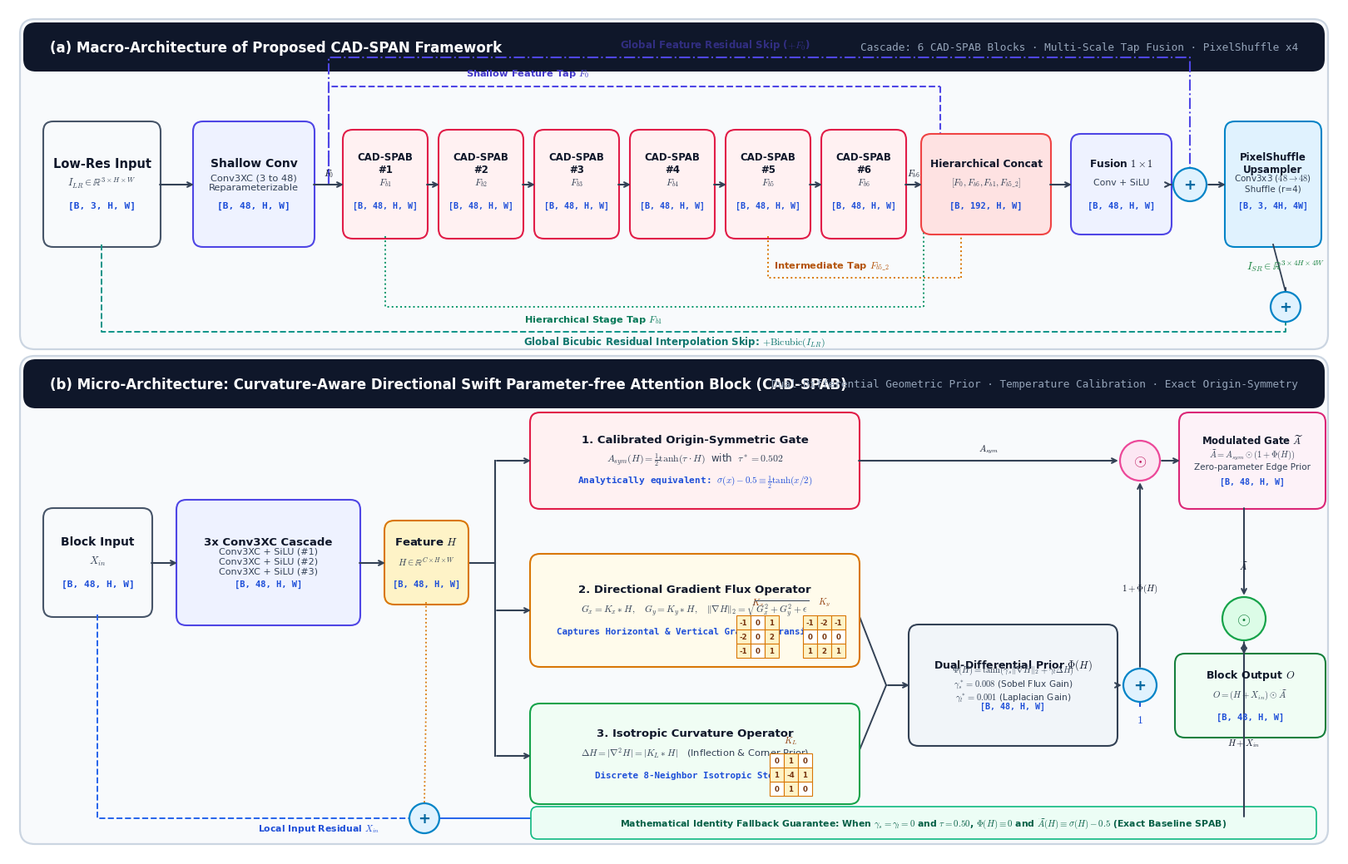

Write Python code to recreate this figure.
import os
os.environ['MPLCONFIGDIR'] = r'C:\Users\anike\.gemini\antigravity\scratch\mpl_cache'

import matplotlib.pyplot as plt
import matplotlib.patches as patches
from matplotlib.patches import FancyBboxPatch, Circle
import numpy as np

# Set font family and styling
plt.rcParams['font.sans-serif'] = 'DejaVu Sans'
plt.rcParams['font.family'] = 'sans-serif'
plt.rcParams['mathtext.fontset'] = 'cm'

# Canvas setup - larger canvas with optimal aspect ratio
fig = plt.figure(figsize=(16, 10.2), dpi=300)
ax = fig.add_axes([0, 0, 1, 1])
ax.set_xlim(0, 16)
ax.set_ylim(0, 10.2)
ax.axis('off')

# Modern Academic Color Palette
C_BORDER_PANEL = '#CBD5E1' # Slate 300
C_TEXT_MAIN = '#0F172A'    # Slate 900
C_TEXT_MUTED = '#334155'   # Slate 700 (darker for superior readability)

C_CONV = '#EEF2FF'         # Indigo 50
C_CONV_BORDER = '#4F46E5'  # Indigo 600
C_ATTN = '#FFF1F2'         # Rose 50
C_ATTN_BORDER = '#E11D48'  # Rose 600
C_KERNEL = '#FFFBEB'       # Amber 50
C_KERNEL_BORDER = '#D97706'# Amber 600
C_TENSOR = '#F8FAFC'       # Slate 50
C_TENSOR_BORDER = '#475569'# Slate 600
C_OP = '#E0F2FE'           # Sky 100
C_OP_BORDER = '#0284C7'    # Sky 600

# Utility: Draw rounded panel
def draw_panel(ax, x, y, w, h, title, subtitle=''):
    panel = FancyBboxPatch((x, y), w, h, boxstyle="round,pad=0.06,rounding_size=0.18",
                           linewidth=1.6, edgecolor=C_BORDER_PANEL, facecolor='#F8FAFC', zorder=1)
    ax.add_patch(panel)
    # Header bar
    hbar = FancyBboxPatch((x, y + h - 0.55), w, 0.55, boxstyle="round,pad=0.02,rounding_size=0.15",
                          linewidth=0, facecolor='#0F172A', zorder=2)
    ax.add_patch(hbar)
    ax.text(x + 0.3, y + h - 0.28, title, ha='left', va='center',
            fontsize=12, fontweight='bold', color='#FFFFFF', zorder=3)
    if subtitle:
        ax.text(x + w - 0.3, y + h - 0.28, subtitle, ha='right', va='center',
                fontsize=9.2, fontfamily='monospace', color='#94A3B8', zorder=3)

# Utility: Draw functional block with larger typography
def draw_block(ax, x, y, w, h, title, sub='', dim='', color='#FFFFFF', border='#94A3B8', lw=1.5, title_size=10, sub_size=8.2, dim_size=7.6):
    box = FancyBboxPatch((x, y), w, h, boxstyle="round,pad=0.03,rounding_size=0.12",
                         linewidth=lw, edgecolor=border, facecolor=color, zorder=3)
    ax.add_patch(box)
    cy = y + h/2
    if dim and sub:
        ax.text(x + w/2, cy + 0.25, title, ha='center', va='center', fontsize=title_size, fontweight='bold', color=C_TEXT_MAIN, zorder=4)
        ax.text(x + w/2, cy + 0.02, sub, ha='center', va='center', fontsize=sub_size, color=C_TEXT_MUTED, zorder=4)
        ax.text(x + w/2, cy - 0.25, dim, ha='center', va='center', fontsize=dim_size, fontfamily='monospace', fontweight='bold', color='#1D4ED8', zorder=4)
    elif sub:
        ax.text(x + w/2, cy + 0.14, title, ha='center', va='center', fontsize=title_size, fontweight='bold', color=C_TEXT_MAIN, zorder=4)
        ax.text(x + w/2, cy - 0.16, sub, ha='center', va='center', fontsize=sub_size, color=C_TEXT_MUTED, zorder=4)
    elif dim:
        ax.text(x + w/2, cy + 0.14, title, ha='center', va='center', fontsize=title_size, fontweight='bold', color=C_TEXT_MAIN, zorder=4)
        ax.text(x + w/2, cy - 0.16, dim, ha='center', va='center', fontsize=dim_size, fontfamily='monospace', fontweight='bold', color='#1D4ED8', zorder=4)
    else:
        ax.text(x + w/2, cy, title, ha='center', va='center', fontsize=title_size, fontweight='bold', color=C_TEXT_MAIN, zorder=4)

# Utility: Draw mathematical operator node
def draw_op(ax, x, y, symbol, r=0.22, color=C_OP, border=C_OP_BORDER, text_color='#0369A1', size=13):
    circle = Circle((x, y), r, facecolor=color, edgecolor=border, linewidth=1.6, zorder=5)
    ax.add_patch(circle)
    ax.text(x, y, symbol, ha='center', va='center', fontsize=size, fontweight='bold', color=text_color, zorder=6)

# Utility: Orthogonal arrow
def draw_conn(ax, x1, y1, x2, y2, color='#334155', lw=1.5, text='', text_pos='top', style='->'):
    ax.annotate('', xy=(x2, y2), xytext=(x1, y1),
                arrowprops=dict(arrowstyle=style, color=color, lw=lw, shrinkA=1.5, shrinkB=1.5), zorder=4)
    if text:
        tx = (x1 + x2)/2
        ty = (y1 + y2)/2 + (0.14 if text_pos=='top' else -0.16)
        ax.text(tx, ty, text, ha='center', va='center', fontsize=7.8, color='#0F172A', fontweight='bold', zorder=5)

# Utility: Draw a 3x3 kernel matrix grid with large numbers
def draw_kernel_grid(ax, x, y, matrix, label, cell_size=0.18, font_size=6.8):
    ax.text(x + 1.5 * cell_size, y + 3 * cell_size + 0.09, label, ha='center', va='bottom',
            fontsize=7.8, fontweight='bold', color='#92400E')
    for r in range(3):
        for c in range(3):
            val = matrix[r][c]
            bg = '#FEF3C7' if val != 0 else '#FFFFFF'
            rect = patches.Rectangle((x + c * cell_size, y + (2 - r) * cell_size), cell_size, cell_size,
                                     facecolor=bg, edgecolor='#D97706', lw=0.8, zorder=4)
            ax.add_patch(rect)
            ax.text(x + (c + 0.5) * cell_size, y + (2.5 - r) * cell_size, str(val),
                    ha='center', va='center', fontsize=font_size, fontweight='bold', color='#78350F', zorder=5)

# =========================================================================
# PANEL (A): MACRO-ARCHITECTURE OF CAD-SPAN
# =========================================================================
draw_panel(ax, 0.2, 6.15, 15.6, 3.85,
           '(a) Macro-Architecture of Proposed CAD-SPAN Framework',
           'Cascade: 6 CAD-SPAB Blocks · Multi-Scale Tap Fusion · PixelShuffle x4')

# 1. Input Tensor
draw_block(ax, 0.45, 7.35, 1.35, 1.45, 'Low-Res Input', r'$I_{LR} \in \mathbb{R}^{3 \times H \times W}$',
           '[B, 3, H, W]', color=C_TENSOR, border=C_TENSOR_BORDER, title_size=10.5, sub_size=8.8, dim_size=8)

# 2. Shallow Feature Extractor
draw_conn(ax, 1.8, 8.07, 2.25, 8.07)
draw_block(ax, 2.25, 7.35, 1.4, 1.45, 'Shallow Conv', 'Conv3XC (3 to 48)\nReparameterizable',
           '[B, 48, H, W]', color=C_CONV, border=C_CONV_BORDER, title_size=10, sub_size=8.2, dim_size=8)

# Arrow to Backbone
draw_conn(ax, 3.65, 8.07, 4.05, 8.07, text='$F_0$')

# 3. Cascaded CAD-SPAB Blocks (6 blocks)
block_xs = []
for i in range(1, 7):
    bx = 4.05 + (i - 1) * 1.15
    block_xs.append(bx)
    draw_block(ax, bx, 7.45, 0.96, 1.25, f'CAD-SPAB\n#{i}', f'$F_{{b{i}}}$',
               '[B, 48, H, W]', color=C_ATTN, border=C_ATTN_BORDER, title_size=8.5, sub_size=8, dim_size=7.2)
    if i < 6:
        draw_conn(ax, bx + 0.96, 8.07, bx + 1.15, 8.07)

# 4. Multi-Stage Hierarchical Aggregation (Taps from F0, Fb1, Fb5_2, Fb6)
# F0 Tap
ax.plot([3.85, 3.85, 11.2], [8.07, 9.25, 9.25], color='#4F46E5', lw=1.5, linestyle='--', zorder=3)
ax.plot([11.2, 11.2], [9.25, 8.5], color='#4F46E5', lw=1.5, linestyle='--', zorder=3)
ax.text(5.5, 9.38, r'Shallow Feature Tap $F_0$', fontsize=8.2, color='#4338CA', fontweight='bold')

# Fb1 Tap
ax.plot([block_xs[0] + 0.48, block_xs[0] + 0.48, 11.0], [7.45, 6.6, 6.6], color='#059669', lw=1.4, linestyle=':', zorder=3)
ax.plot([11.0, 11.0], [6.6, 7.55], color='#059669', lw=1.4, linestyle=':', zorder=3)
ax.text(6.2, 6.42, r'Hierarchical Stage Tap $F_{b1}$', fontsize=8.2, color='#047857', fontweight='bold')

# Fb5_2 Tap
ax.plot([block_xs[4] + 0.48, block_xs[4] + 0.48, 11.45], [7.45, 6.95, 6.95], color='#D97706', lw=1.4, linestyle=':', zorder=3)
ax.plot([11.45, 11.45], [6.95, 7.55], color='#D97706', lw=1.4, linestyle=':', zorder=3)
ax.text(9.2, 7.07, r'Intermediate Tap $F_{b5\_2}$', fontsize=8.2, color='#B45309', fontweight='bold')

# Fb6 connection
draw_conn(ax, block_xs[5] + 0.96, 8.07, 11.0, 8.07, text='$F_{b6}$')

# Concat Box
draw_block(ax, 11.0, 7.5, 1.5, 1.15, 'Hierarchical Concat', r'$[F_0, F_{b6}, F_{b1}, F_{b5\_2}]$',
           '[B, 192, H, W]', color='#FEE2E2', border='#EF4444', title_size=8.8, sub_size=7.8, dim_size=7.5)

# 5. Fusion Conv (1x1)
draw_conn(ax, 12.5, 8.07, 12.8, 8.07)
draw_block(ax, 12.8, 7.5, 1.15, 1.15, r'Fusion $1\times 1$', 'Conv + SiLU',
           '[B, 48, H, W]', color=C_CONV, border=C_CONV_BORDER, title_size=8.8, sub_size=7.8, dim_size=7.5)

# 6. Global Residual Addition
draw_op(ax, 14.2, 8.07, '+', r=0.20)
draw_conn(ax, 13.95, 8.07, 14.0, 8.07)
# Long skip from F0 to +
ax.plot([3.85, 3.85, 14.2, 14.2], [8.07, 9.6, 9.6, 8.27], color='#4F46E5', lw=1.5, linestyle='-.', zorder=3)
ax.text(8.5, 9.72, r'Global Feature Residual Skip ($+ F_0$)', fontsize=8.5, color='#312E81', fontweight='bold', ha='center')

# 7. PixelShuffle Upsampler
draw_conn(ax, 14.4, 8.07, 14.65, 8.07)
draw_block(ax, 14.65, 7.35, 1.1, 1.45, 'PixelShuffle\nUpsampler', r'Conv3x3 ($48\to 48$)' + '\nShuffle (r=4)',
           '[B, 3, 4H, 4W]', color=C_OP, border=C_OP_BORDER, title_size=8.5, sub_size=7.5, dim_size=7.2)

# Global Bicubic Skip Connection
draw_op(ax, 15.35, 6.6, '+', r=0.18)
ax.plot([1.12, 1.12, 15.35, 15.35], [7.35, 6.3, 6.3, 6.42], color='#0D9488', lw=1.4, linestyle='--', zorder=3)
ax.text(8.0, 6.15, r'Global Bicubic Residual Interpolation Skip: $+ \mathrm{Bicubic}(I_{LR})$', fontsize=8.5, color='#0F766E', fontweight='bold', ha='center')
ax.plot([15.2, 15.35], [7.35, 6.78], color='#334155', lw=1.3, zorder=3)

# Output Tensor
draw_conn(ax, 15.35, 6.6, 15.35, 6.85, style='<-')
ax.plot([15.35, 15.35], [6.6, 6.4], color='#334155', lw=1.4)
ax.text(15.35, 7.05, r'$I_{SR} \in \mathbb{R}^{3 \times 4H \times 4W}$', fontsize=9.2, fontweight='bold', color='#15803D', ha='center')

# =========================================================================
# PANEL (B): MICRO-ARCHITECTURE OF CAD-SPAB
# =========================================================================
draw_panel(ax, 0.2, 0.2, 15.6, 5.75,
           '(b) Micro-Architecture: Curvature-Aware Directional Swift Parameter-free Attention Block (CAD-SPAB)',
           'Dual-Differential Geometric Prior · Temperature Calibration · Exact Origin-Symmetry')

# 1. Block Input
draw_block(ax, 0.45, 2.9, 1.25, 1.25, 'Block Input', r'$X_{in}$',
           '[B, 48, H, W]', color=C_TENSOR, border=C_TENSOR_BORDER, title_size=10, sub_size=9, dim_size=8)

# 2. Three Consecutive Conv3XC Layers with SiLU
draw_conn(ax, 1.7, 3.52, 2.05, 3.52)
draw_block(ax, 2.05, 2.8, 2.15, 1.45, '3x Conv3XC Cascade', 'Conv3XC + SiLU (#1)\nConv3XC + SiLU (#2)\nConv3XC + SiLU (#3)',
           '[B, 48, H, W]', color=C_CONV, border=C_CONV_BORDER, title_size=9.5, sub_size=8, dim_size=7.5)

# Output of 3x convs is H
draw_conn(ax, 4.2, 3.52, 4.55, 3.52)
draw_block(ax, 4.55, 3.05, 0.95, 0.95, r'Feature $H$', r'$H \in \mathbb{R}^{C \times H \times W}$',
           '[B, 48, H, W]', color='#FEF3C7', border='#D97706', title_size=9.5, sub_size=8, dim_size=7.5)

# Forking Point from H into 3 Branches
ax.plot([5.5, 5.85], [3.52, 3.52], color='#334155', lw=1.5)
ax.plot([5.85, 5.85], [1.2, 4.75], color='#334155', lw=1.5)

# -------------------------------------------------------------------------
# BRANCH 1: Temperature-Calibrated Origin-Symmetric Gating (Top)
# -------------------------------------------------------------------------
draw_conn(ax, 5.85, 4.75, 6.3, 4.75)
draw_block(ax, 6.3, 4.2, 3.9, 1.1,
           '1. Calibrated Origin-Symmetric Gate',
           r'$A_{sym}(H) = \frac{1}{2}\tanh(\tau \cdot H)$  with  $\tau^* = 0.502$',
           r'Analytically equivalent: $\sigma(x)-0.5 \equiv \frac{1}{2}\tanh(x/2)$',
           color=C_ATTN, border=C_ATTN_BORDER, title_size=9.5, sub_size=8.5, dim_size=8)

# -------------------------------------------------------------------------
# BRANCH 2: First-Order Directional Sobel Gradient Flux (Middle)
# -------------------------------------------------------------------------
draw_conn(ax, 5.85, 2.95, 6.3, 2.95)
draw_block(ax, 6.3, 2.3, 3.9, 1.3,
           '2. Directional Gradient Flux Operator',
           r'$G_x = K_x * H, \quad G_y = K_y * H, \quad \|\nabla H\|_2 = \sqrt{G_x^2 + G_y^2 + \epsilon}$',
           'Captures Horizontal & Vertical Gradient Transitions',
           color=C_KERNEL, border=C_KERNEL_BORDER, title_size=9.5, sub_size=8.2, dim_size=7.8)

# Sobel Kernel Visual Grids (Larger size)
sobel_x = [[-1, 0, 1], [-2, 0, 2], [-1, 0, 1]]
sobel_y = [[-1, -2, -1], [0, 0, 0], [1, 2, 1]]
draw_kernel_grid(ax, 8.75, 2.38, sobel_x, r'$K_x$', cell_size=0.17, font_size=6.2)
draw_kernel_grid(ax, 9.55, 2.38, sobel_y, r'$K_y$', cell_size=0.17, font_size=6.2)

# -------------------------------------------------------------------------
# BRANCH 3: Second-Order Isotropic Laplacian Curvature (Bottom)
# -------------------------------------------------------------------------
draw_conn(ax, 5.85, 1.2, 6.3, 1.2)
draw_block(ax, 6.3, 0.65, 3.9, 1.15,
           '3. Isotropic Curvature Operator',
           r'$\Delta H = |\nabla^2 H| = |K_L * H|$   (Inflection & Corner Prior)',
           'Discrete 8-Neighbor Isotropic Stencil',
           color='#F0FDF4', border='#16A34A', title_size=9.5, sub_size=8.2, dim_size=7.8)

# Laplacian Kernel Visual Grid (Larger size)
laplacian_k = [[0, 1, 0], [1, -4, 1], [0, 1, 0]]
draw_kernel_grid(ax, 9.15, 0.72, laplacian_k, r'$K_L$', cell_size=0.17, font_size=6.2)

# -------------------------------------------------------------------------
# DUAL-DIFFERENTIAL SPATIAL MODULATOR FUSION
# -------------------------------------------------------------------------
# Merge Branch 2 & Branch 3 into Dual Differential Prior Phi(H)
ax.plot([10.2, 10.55], [2.95, 2.05], color='#334155', lw=1.4)
ax.plot([10.2, 10.55], [1.2, 2.05], color='#334155', lw=1.4)
draw_conn(ax, 10.55, 2.05, 10.85, 2.05)

draw_block(ax, 10.85, 1.35, 2.45, 1.4,
           r'Dual-Differential Prior $\Phi(H)$',
           r'$\Phi(H) = \tanh(\gamma_s \|\nabla H\|_2 + \gamma_l \Delta H)$' + '\n'
           r'$\gamma_s^* = 0.008$ (Sobel Flux Gain)' + '\n'
           r'$\gamma_l^* = 0.001$ (Laplacian Gain)',
           '[B, 48, H, W]', color='#F1F5F9', border='#334155', title_size=9, sub_size=7.6, dim_size=7.2)

# -------------------------------------------------------------------------
# CURVATURE-MODULATED ATTENTION GATE SYNTHESIS
# -------------------------------------------------------------------------
# Shift by 1: (1 + Phi(H))
draw_op(ax, 13.6, 2.05, '+', r=0.20)
draw_conn(ax, 13.3, 2.05, 13.4, 2.05)
ax.text(13.6, 1.6, r'$\mathbf{1}$', fontsize=10, fontweight='bold', color='#1D4ED8', ha='center')
ax.plot([13.6, 13.6], [1.8, 1.85], color='#1D4ED8', lw=1.4)

# Hadamard Modulation with Asym: A_tilde = Asym * (1 + Phi)
draw_op(ax, 13.6, 4.75, r'$\odot$', r=0.24, color='#FCE7F3', border='#EC4899', text_color='#BE185D', size=14)
draw_conn(ax, 10.2, 4.75, 13.36, 4.75, text=r'$A_{sym}$')
draw_conn(ax, 13.6, 2.25, 13.6, 4.51, text=r'$1 + \Phi(H)$', text_pos='right')

# Attention Gate Box
draw_block(ax, 14.1, 4.2, 1.7, 1.1,
           r'Modulated Gate $\widetilde{A}$',
           r'$\widetilde{A} = A_{sym} \odot (\mathbf{1} + \Phi(H))$' + '\n'
           'Zero-parameter Edge Prior',
           '[B, 48, H, W]', color='#FDF2F8', border='#DB2777', title_size=8.5, sub_size=7.5, dim_size=7.2)
draw_conn(ax, 13.84, 4.75, 14.1, 4.75)

# -------------------------------------------------------------------------
# GATED RESIDUAL OUTPUT: O = (H + Xin) * A_tilde
# -------------------------------------------------------------------------
# Local Residual Addition: (H + Xin)
draw_op(ax, 5.0, 0.45, '+', r=0.18)
# Xin skip to local +
ax.plot([1.07, 1.07, 5.0, 5.0], [2.9, 0.45, 0.45, 0.27], color='#2563EB', lw=1.4, linestyle='--', zorder=3)
ax.text(3.0, 0.3, r'Local Input Residual $X_{in}$', fontsize=7.8, color='#1D4ED8', fontweight='bold')
# H to local +
ax.plot([5.02, 5.02, 5.0], [3.05, 1.8, 0.63], color='#D97706', lw=1.3, linestyle=':', zorder=3)

# Final Hadamard Product O = (H + Xin) * A_tilde
draw_op(ax, 14.85, 2.85, r'$\odot$', r=0.26, color='#DCFCE7', border='#16A34A', text_color='#15803D', size=15)
# (H + Xin) path to final Hadamard
ax.plot([5.18, 14.85], [0.45, 0.45], color='#2563EB', lw=1.4, zorder=3)
draw_conn(ax, 14.85, 0.45, 14.85, 2.59, text='$H + X_{in}$', text_pos='right')
# A_tilde to final Hadamard
draw_conn(ax, 14.85, 4.2, 14.85, 3.11, text=r'$\widetilde{A}$', text_pos='right')

# Block Output Box
draw_block(ax, 14.05, 1.45, 1.75, 0.95,
           r'Block Output $O$',
           r'$O = (H + X_{in}) \odot \widetilde{A}$',
           '[B, 48, H, W]', color='#F0FDF4', border='#15803D', title_size=9, sub_size=7.8, dim_size=7.5)
draw_conn(ax, 14.85, 2.59, 14.85, 2.4)

# Identity Fallback Callout Banner
fallback_box = FancyBboxPatch((6.3, 0.22), 9.4, 0.35, boxstyle="round,pad=0.02,rounding_size=0.08",
                              linewidth=1.2, edgecolor='#10B981', facecolor='#ECFDF5', zorder=3)
ax.add_patch(fallback_box)
ax.text(11.0, 0.39, r'Mathematical Identity Fallback Guarantee: When $\gamma_s = \gamma_l = 0$ and $\tau = 0.50$, $\Phi(H) \equiv 0$ and $\widetilde{A}(H) \equiv \sigma(H) - 0.5$ (Exact Baseline SPAB)',
        fontsize=7.8, fontweight='bold', color='#065F46', ha='center', va='center', zorder=4)

out_arch = r"C:\Users\anike\.gemini\antigravity\scratch\SPAN\methodology_architecture.png"
plt.savefig(out_arch, bbox_inches='tight', dpi=300)
print(f"Bigger, publication-grade Architecture Diagram saved to {out_arch}")
